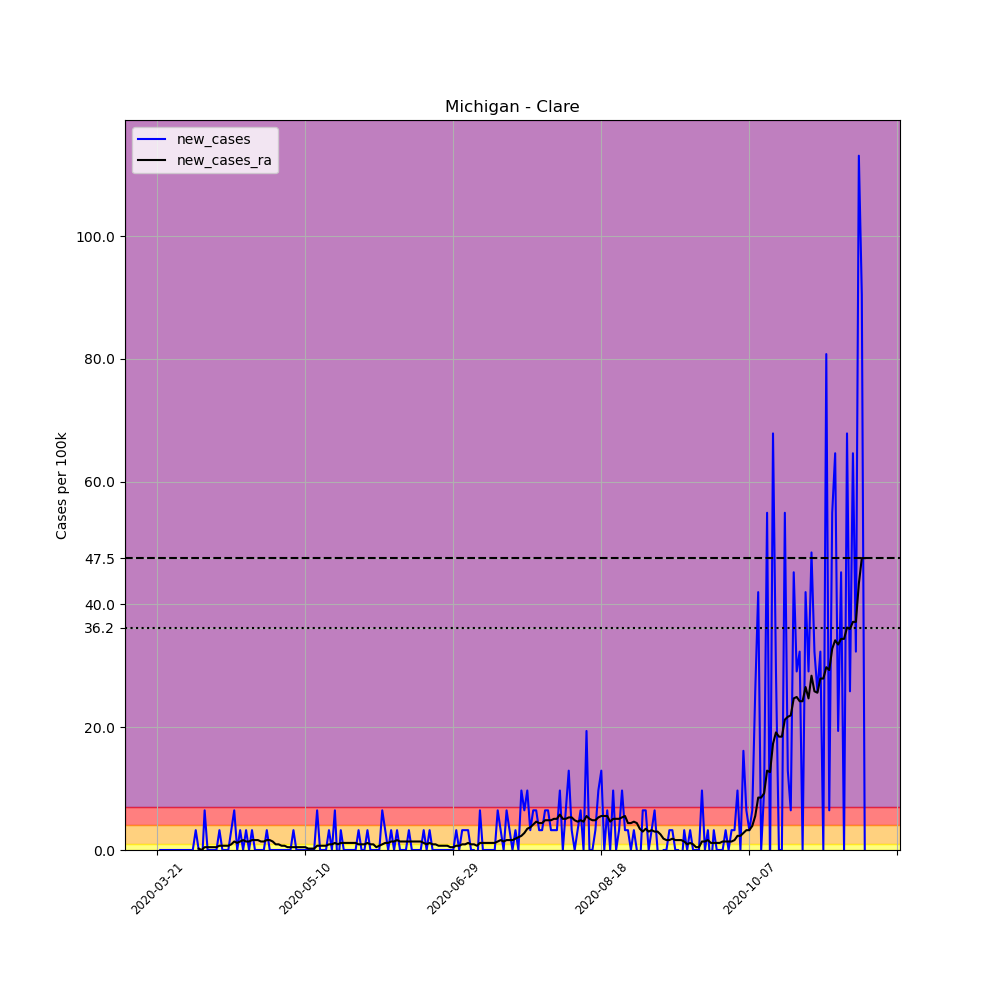

The table this chart was drawn from, first rows:
, date, county, state, fips, cases, deaths, COUNTY, STNAME, CTYNAME, POPESTIMATE2019, per_100k, new_cases, new_cases_ra
233260, 2020-03-21, Clare, Michigan, 26035, 1, 0, 35, Michigan, Clare, 30950, 3.231, , 
233261, 2020-03-22, Clare, Michigan, 26035, 1, 0, 35, Michigan, Clare, 30950, 3.231, 0.0, 
233262, 2020-03-23, Clare, Michigan, 26035, 1, 0, 35, Michigan, Clare, 30950, 3.231, 0.0, 
233263, 2020-03-24, Clare, Michigan, 26035, 1, 0, 35, Michigan, Clare, 30950, 3.231, 0.0, 
233264, 2020-03-25, Clare, Michigan, 26035, 1, 0, 35, Michigan, Clare, 30950, 3.231, 0.0, 
233265, 2020-03-26, Clare, Michigan, 26035, 1, 0, 35, Michigan, Clare, 30950, 3.231, 0.0, 
233266, 2020-03-27, Clare, Michigan, 26035, 1, 0, 35, Michigan, Clare, 30950, 3.231, 0.0, 
233267, 2020-03-28, Clare, Michigan, 26035, 1, 0, 35, Michigan, Clare, 30950, 3.231, 0.0, 
233268, 2020-03-29, Clare, Michigan, 26035, 1, 0, 35, Michigan, Clare, 30950, 3.231, 0.0, 
233269, 2020-03-30, Clare, Michigan, 26035, 1, 0, 35, Michigan, Clare, 30950, 3.231, 0.0, 
233270, 2020-03-31, Clare, Michigan, 26035, 1, 0, 35, Michigan, Clare, 30950, 3.231, 0.0, 
233271, 2020-04-01, Clare, Michigan, 26035, 1, 0, 35, Michigan, Clare, 30950, 3.231, 0.0, 
233272, 2020-04-02, Clare, Michigan, 26035, 1, 0, 35, Michigan, Clare, 30950, 3.231, 0.0, 
233273, 2020-04-03, Clare, Michigan, 26035, 2, 0, 35, Michigan, Clare, 30950, 6.462, 3.231, 
233274, 2020-04-04, Clare, Michigan, 26035, 2, 0, 35, Michigan, Clare, 30950, 6.462, 0.0, 0.2308
233275, 2020-04-05, Clare, Michigan, 26035, 1, 0, 35, Michigan, Clare, 30950, 3.231, -3.231, 0.0
233276, 2020-04-06, Clare, Michigan, 26035, 3, 0, 35, Michigan, Clare, 30950, 9.693, 6.462, 0.4616
233277, 2020-04-07, Clare, Michigan, 26035, 3, 0, 35, Michigan, Clare, 30950, 9.693, 0.0, 0.4616
233278, 2020-04-08, Clare, Michigan, 26035, 3, 0, 35, Michigan, Clare, 30950, 9.693, 0.0, 0.4616
233279, 2020-04-09, Clare, Michigan, 26035, 3, 0, 35, Michigan, Clare, 30950, 9.693, 0.0, 0.4616
233280, 2020-04-10, Clare, Michigan, 26035, 3, 1, 35, Michigan, Clare, 30950, 9.693, 0.0, 0.4616
233281, 2020-04-11, Clare, Michigan, 26035, 4, 1, 35, Michigan, Clare, 30950, 12.92, 3.231, 0.6924
233282, 2020-04-12, Clare, Michigan, 26035, 4, 1, 35, Michigan, Clare, 30950, 12.92, 0.0, 0.6924
233283, 2020-04-13, Clare, Michigan, 26035, 4, 1, 35, Michigan, Clare, 30950, 12.92, 0.0, 0.6924
233284, 2020-04-14, Clare, Michigan, 26035, 4, 1, 35, Michigan, Clare, 30950, 12.92, 0.0, 0.6924
233285, 2020-04-15, Clare, Michigan, 26035, 5, 1, 35, Michigan, Clare, 30950, 16.16, 3.231, 0.9231
233286, 2020-04-16, Clare, Michigan, 26035, 7, 1, 35, Michigan, Clare, 30950, 22.62, 6.462, 1.385
233287, 2020-04-17, Clare, Michigan, 26035, 7, 1, 35, Michigan, Clare, 30950, 22.62, 0.0, 1.154
233288, 2020-04-18, Clare, Michigan, 26035, 8, 1, 35, Michigan, Clare, 30950, 25.85, 3.231, 1.385
233289, 2020-04-19, Clare, Michigan, 26035, 8, 1, 35, Michigan, Clare, 30950, 25.85, 0.0, 1.616
233290, 2020-04-20, Clare, Michigan, 26035, 9, 1, 35, Michigan, Clare, 30950, 29.08, 3.231, 1.385
233291, 2020-04-21, Clare, Michigan, 26035, 9, 1, 35, Michigan, Clare, 30950, 29.08, 0.0, 1.385
233292, 2020-04-22, Clare, Michigan, 26035, 10, 1, 35, Michigan, Clare, 30950, 32.31, 3.231, 1.616
233293, 2020-04-23, Clare, Michigan, 26035, 10, 1, 35, Michigan, Clare, 30950, 32.31, 0.0, 1.616
233294, 2020-04-24, Clare, Michigan, 26035, 10, 1, 35, Michigan, Clare, 30950, 32.31, 0.0, 1.616
233295, 2020-04-25, Clare, Michigan, 26035, 10, 1, 35, Michigan, Clare, 30950, 32.31, 0.0, 1.385
233296, 2020-04-26, Clare, Michigan, 26035, 10, 1, 35, Michigan, Clare, 30950, 32.31, 0.0, 1.385
233297, 2020-04-27, Clare, Michigan, 26035, 11, 1, 35, Michigan, Clare, 30950, 35.54, 3.231, 1.616
233298, 2020-04-28, Clare, Michigan, 26035, 11, 1, 35, Michigan, Clare, 30950, 35.54, 0.0, 1.616
233299, 2020-04-29, Clare, Michigan, 26035, 11, 1, 35, Michigan, Clare, 30950, 35.54, 0.0, 1.385
233300, 2020-04-30, Clare, Michigan, 26035, 11, 1, 35, Michigan, Clare, 30950, 35.54, 0.0, 0.9231
233301, 2020-05-01, Clare, Michigan, 26035, 11, 1, 35, Michigan, Clare, 30950, 35.54, 0.0, 0.9231
233302, 2020-05-02, Clare, Michigan, 26035, 11, 1, 35, Michigan, Clare, 30950, 35.54, 0.0, 0.6924
233303, 2020-05-03, Clare, Michigan, 26035, 11, 1, 35, Michigan, Clare, 30950, 35.54, 0.0, 0.6924
233304, 2020-05-04, Clare, Michigan, 26035, 11, 2, 35, Michigan, Clare, 30950, 35.54, 0.0, 0.4616
233305, 2020-05-05, Clare, Michigan, 26035, 11, 2, 35, Michigan, Clare, 30950, 35.54, 0.0, 0.4616
233306, 2020-05-06, Clare, Michigan, 26035, 12, 2, 35, Michigan, Clare, 30950, 38.77, 3.231, 0.4616
233307, 2020-05-07, Clare, Michigan, 26035, 12, 2, 35, Michigan, Clare, 30950, 38.77, 0.0, 0.4616
233308, 2020-05-08, Clare, Michigan, 26035, 12, 2, 35, Michigan, Clare, 30950, 38.77, 0.0, 0.4616
233309, 2020-05-09, Clare, Michigan, 26035, 12, 2, 35, Michigan, Clare, 30950, 38.77, 0.0, 0.4616
233310, 2020-05-10, Clare, Michigan, 26035, 12, 2, 35, Michigan, Clare, 30950, 38.77, 0.0, 0.4616
233311, 2020-05-11, Clare, Michigan, 26035, 12, 2, 35, Michigan, Clare, 30950, 38.77, 0.0, 0.2308
233312, 2020-05-12, Clare, Michigan, 26035, 12, 2, 35, Michigan, Clare, 30950, 38.77, 0.0, 0.2308
233313, 2020-05-13, Clare, Michigan, 26035, 12, 2, 35, Michigan, Clare, 30950, 38.77, 0.0, 0.2308
233314, 2020-05-14, Clare, Michigan, 26035, 14, 2, 35, Michigan, Clare, 30950, 45.23, 6.462, 0.6924
233315, 2020-05-15, Clare, Michigan, 26035, 14, 2, 35, Michigan, Clare, 30950, 45.23, 0.0, 0.6924
233316, 2020-05-16, Clare, Michigan, 26035, 14, 2, 35, Michigan, Clare, 30950, 45.23, 0.0, 0.6924
233317, 2020-05-17, Clare, Michigan, 26035, 14, 2, 35, Michigan, Clare, 30950, 45.23, 0.0, 0.6924
233318, 2020-05-18, Clare, Michigan, 26035, 15, 2, 35, Michigan, Clare, 30950, 48.47, 3.231, 0.9231
233319, 2020-05-19, Clare, Michigan, 26035, 15, 2, 35, Michigan, Clare, 30950, 48.47, 0.0, 0.9231
... 180 more rows
